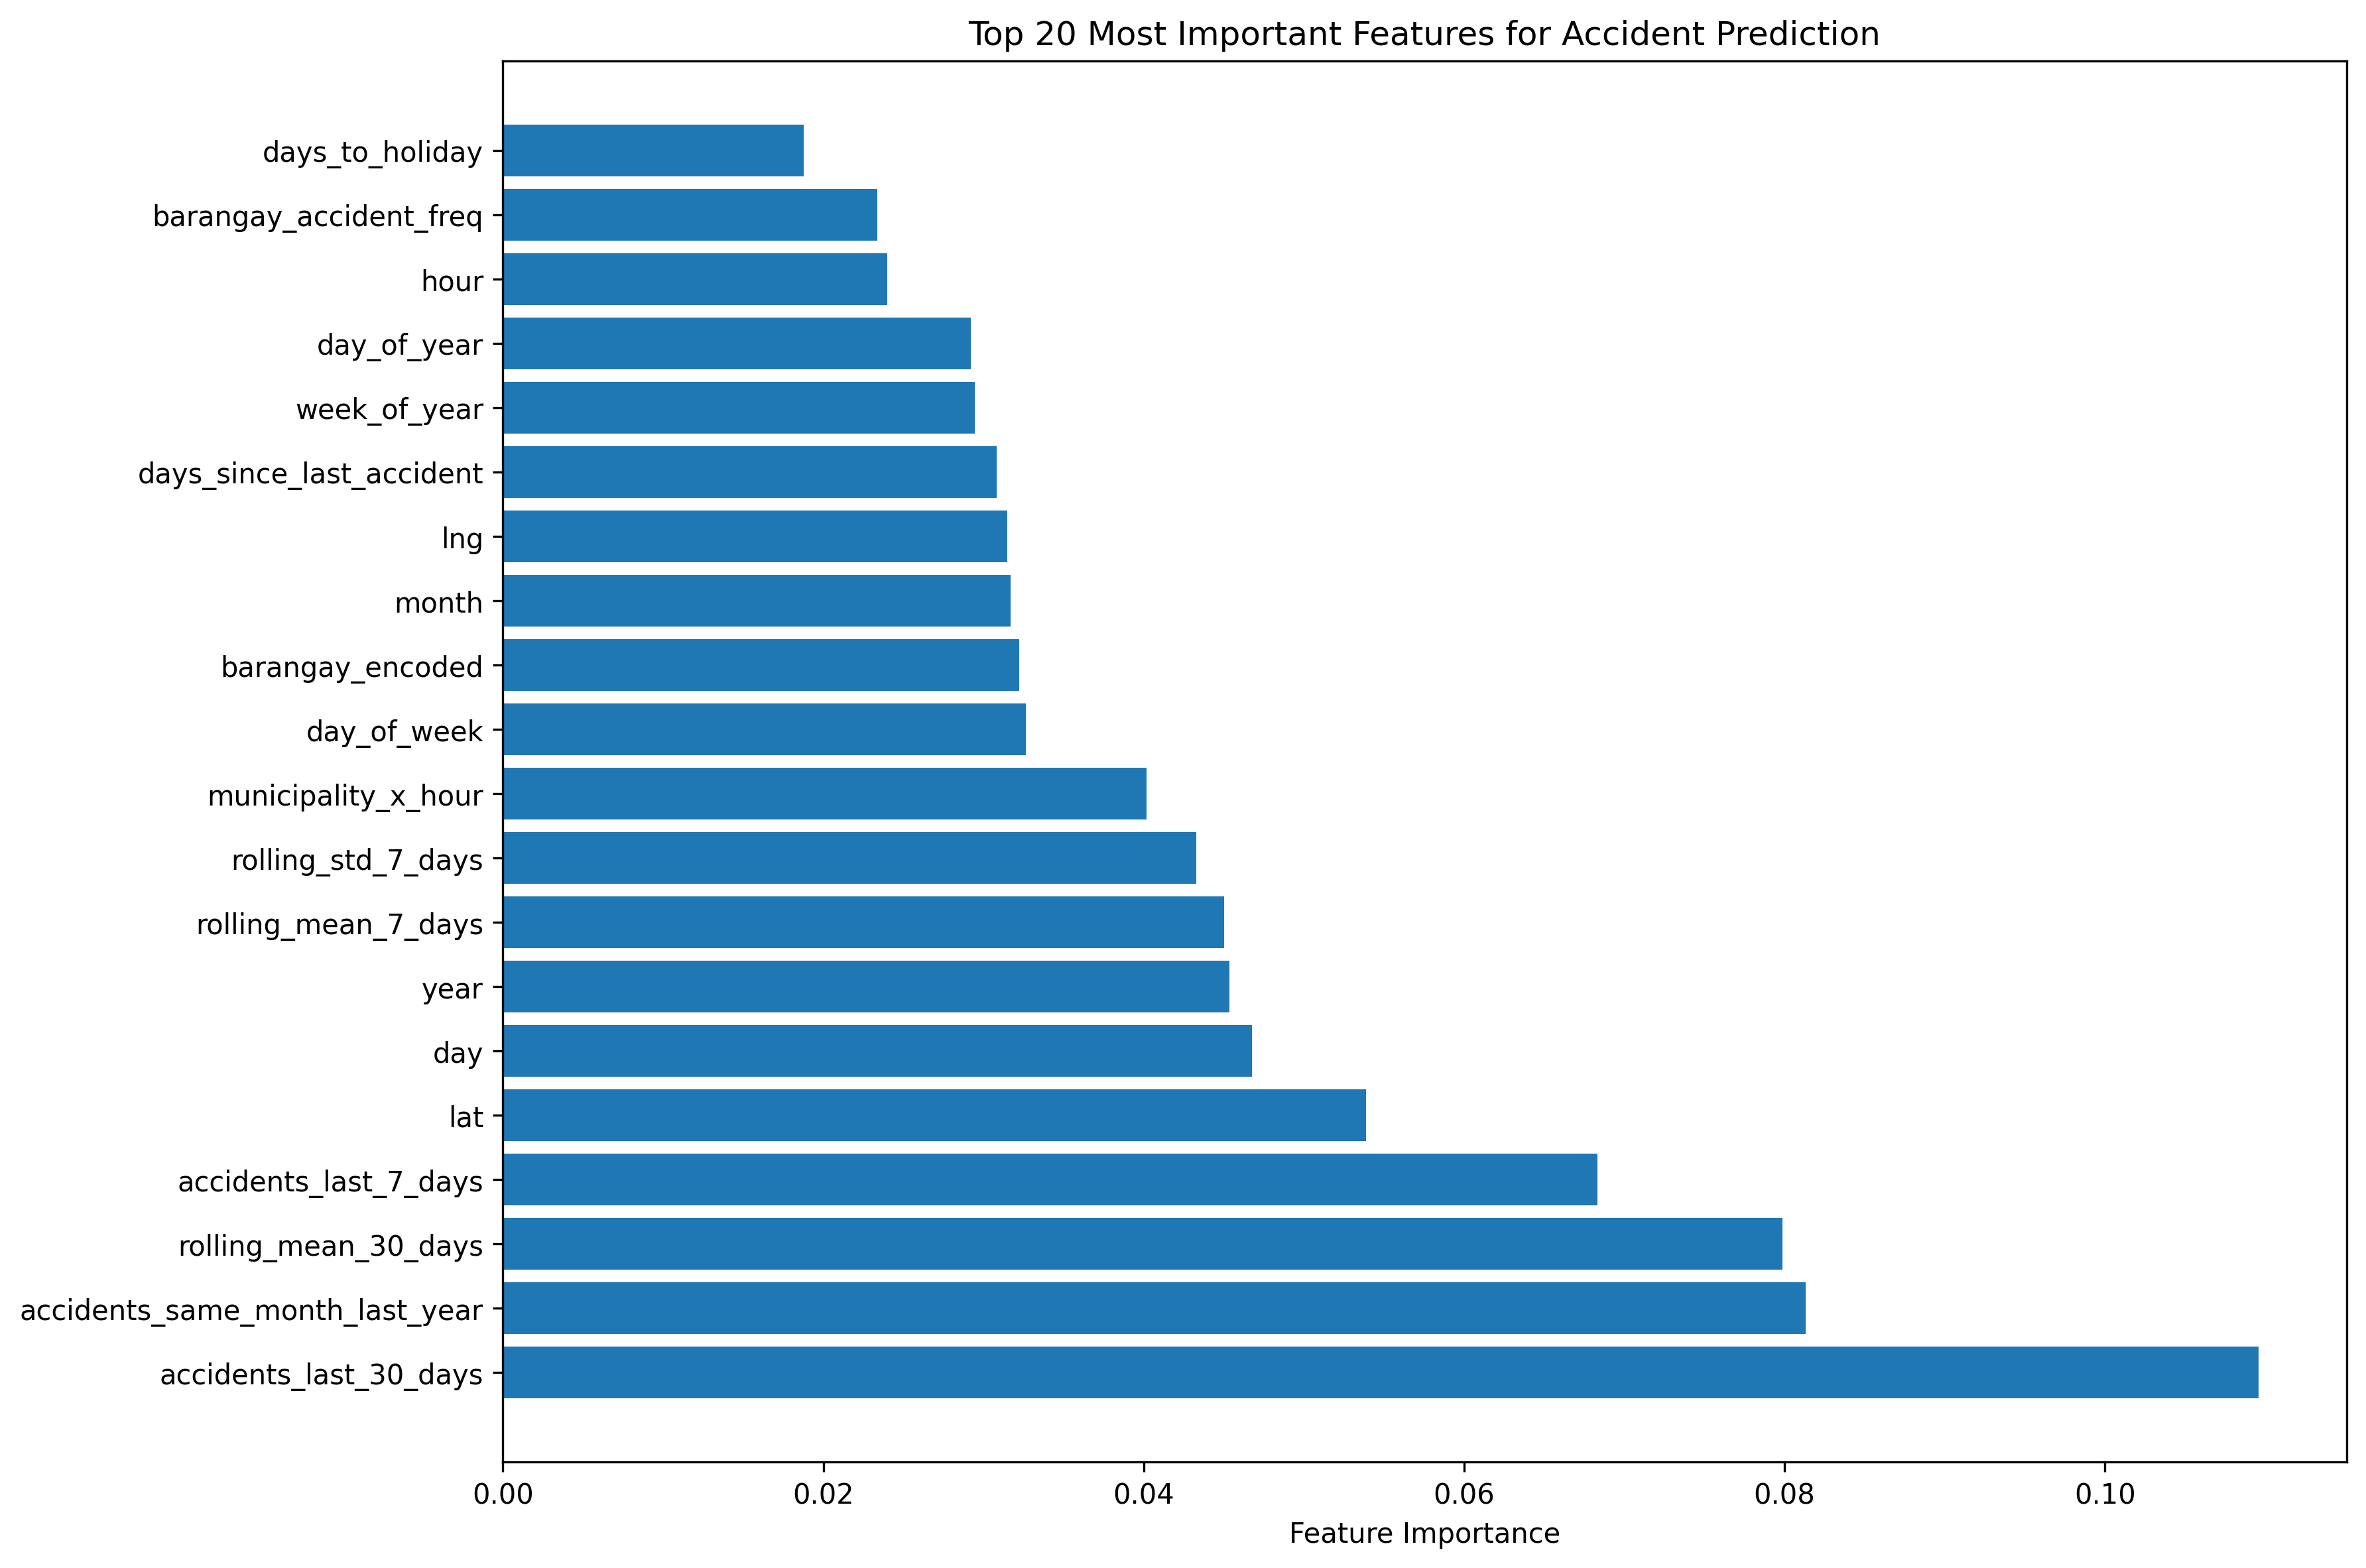

The data file committed next to this chart (first rows):
feature, importance
accidents_last_30_days, 0.1096
accidents_same_month_last_year, 0.08132
rolling_mean_30_days, 0.07986
accidents_last_7_days, 0.06832
lat, 0.05386
day, 0.04678
year, 0.04537
rolling_mean_7_days, 0.04502
rolling_std_7_days, 0.04329
municipality_x_hour, 0.04018
day_of_week, 0.03264
barangay_encoded, 0.03224
month, 0.03169
lng, 0.03147
days_since_last_accident, 0.03081
week_of_year, 0.02945
day_of_year, 0.02919
hour, 0.02399
barangay_accident_freq, 0.02339
days_to_holiday, 0.01877
quarter, 0.01789
week_of_month, 0.01581
is_month_end, 0.01046
is_rainy_season, 0.008803
municipality_encoded, 0.008126
accident_trend_7d, 0.00786
is_business_hours, 0.007267
municipality_accident_freq, 0.006946
is_rush_hour, 0.004423
is_school_hours, 0.00434
is_rush_hour_evening, 0.004227
is_month_start, 0.002254
is_high_risk_area, 0.00211
is_payday_week, 0.001864
is_weekend, 0.0003833
is_long_weekend, 0.0
is_christmas_season, 0.0
is_late_night, 0.0
is_rush_hour_morning, 0.0
is_public_holiday, 0.0
weekend_x_evening, 0.0
holiday_x_highrisk, 0.0
